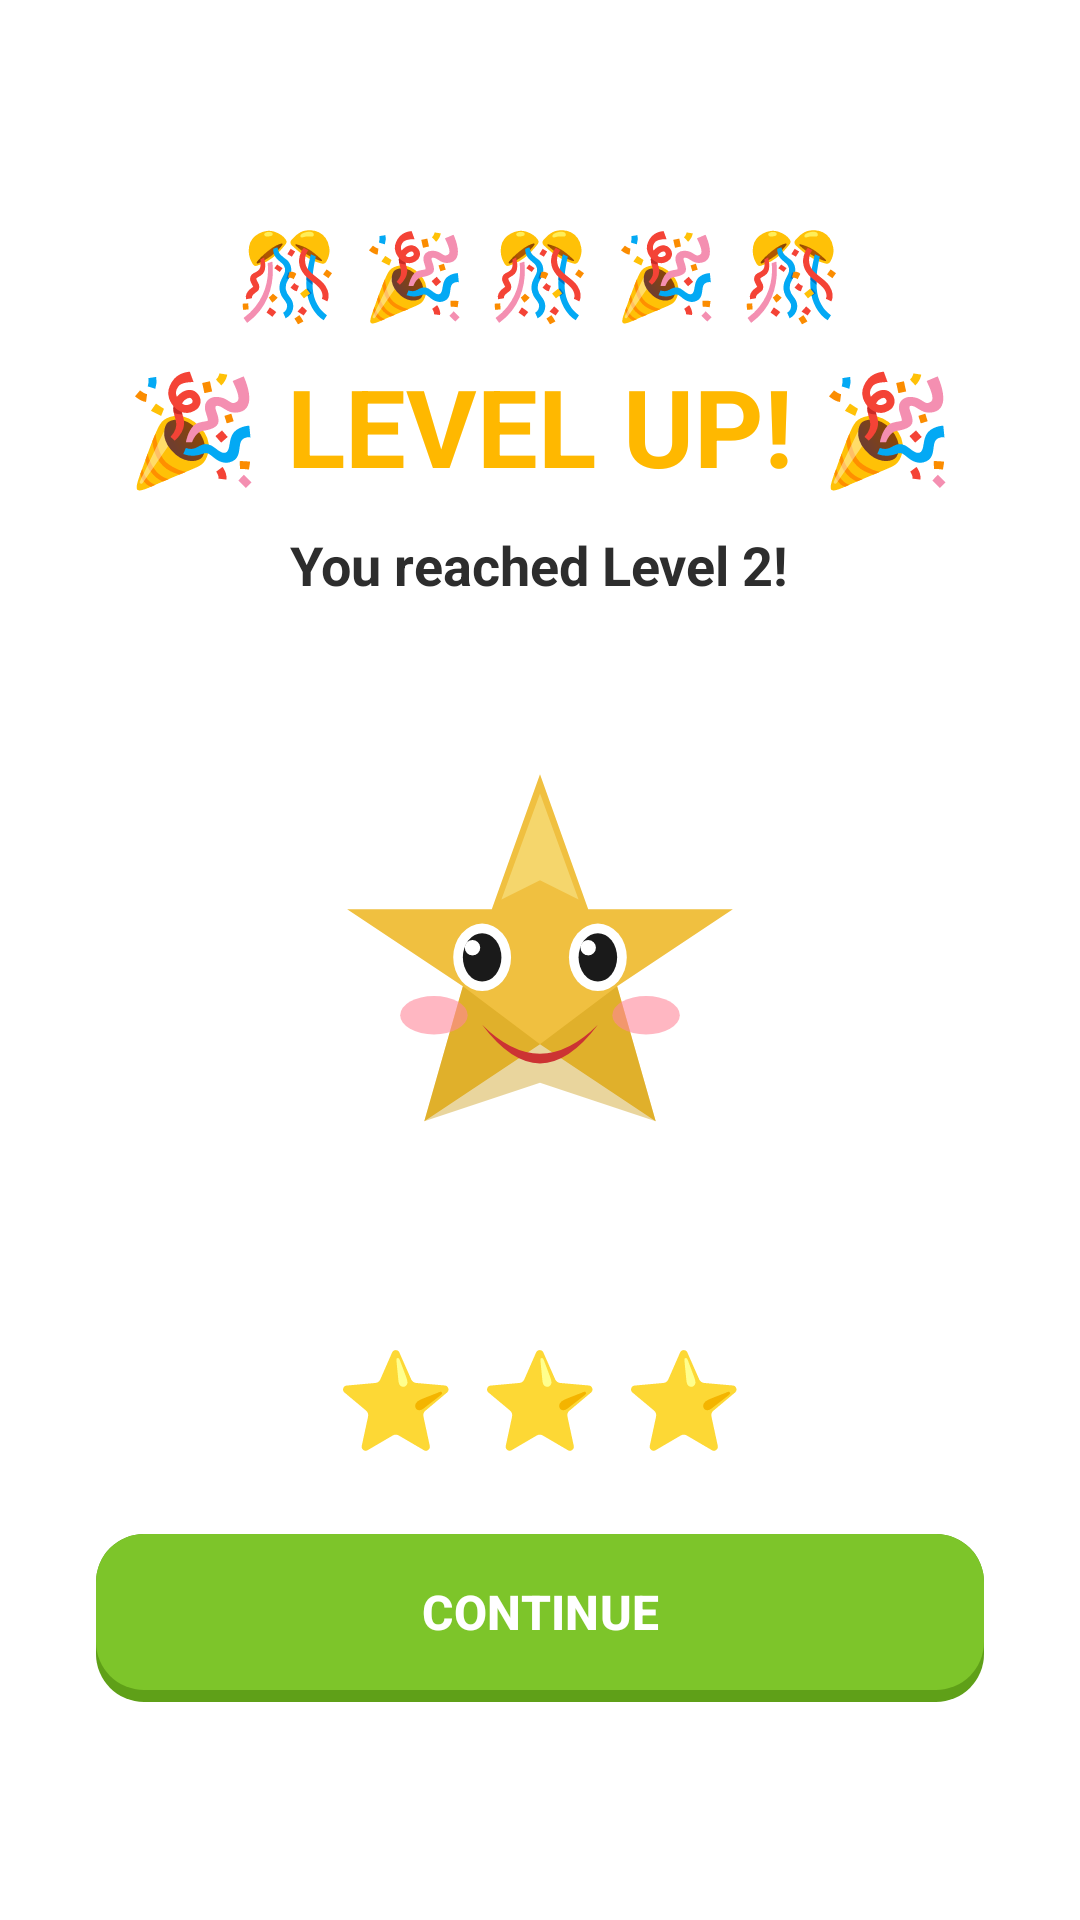

Here is an Android app screen rendered from its layout file. Give the layout XML and the strings, colors and styles it references.
<!-- AndroidManifest.xml: application theme Theme.HobbyMasteryTracker -->
<!-- res/layout/dialog_level_up.xml -->
<?xml version="1.0" encoding="utf-8"?>
<LinearLayout xmlns:android="http://schemas.android.com/apk/res/android"
    android:layout_width="match_parent"
    android:layout_height="match_parent"
    android:background="@color/card_bg"
    android:gravity="center"
    android:orientation="vertical"
    android:padding="32dp">

    
    <TextView
        android:id="@+id/txtConfetti"
        android:layout_width="match_parent"
        android:layout_height="wrap_content"
        android:gravity="center"
        android:text="🎊 🎉 🎊 🎉 🎊"
        android:textSize="28sp"
        android:layout_marginBottom="8dp" />

    
    <TextView
        android:id="@+id/txtLevelUpTitle"
        android:layout_width="wrap_content"
        android:layout_height="wrap_content"
        android:text="🎉 LEVEL UP! 🎉"
        android:textColor="@color/duo_yellow"
        android:textSize="36sp"
        android:textStyle="bold" />

    
    <TextView
        android:id="@+id/txtLevelReached"
        android:layout_width="wrap_content"
        android:layout_height="wrap_content"
        android:layout_marginTop="10dp"
        android:text="You reached Level 2!"
        android:textColor="@color/text_primary"
        android:textSize="18sp"
        android:textStyle="bold" />

    
    <ImageView
        android:id="@+id/imgMascotLevelUp"
        android:layout_width="180dp"
        android:layout_height="180dp"
        android:layout_marginVertical="32dp"
        android:src="@drawable/mascot_image" />

    
    <TextView
        android:id="@+id/txtStars"
        android:layout_width="wrap_content"
        android:layout_height="wrap_content"
        android:text="⭐ ⭐ ⭐"
        android:textSize="32sp"
        android:layout_marginBottom="24dp" />

    
    <FrameLayout
        android:layout_width="match_parent"
        android:layout_height="56dp"
        android:background="@drawable/btn_green_3d">

        <Button
            android:id="@+id/btnContinue"
            android:layout_width="match_parent"
            android:layout_height="52dp"
            android:layout_gravity="top"
            android:background="@drawable/btn_green_face"
            android:text="CONTINUE"
            android:textColor="#FFFFFF"
            android:textSize="16sp"
            android:textStyle="bold"
            android:elevation="0dp" />
    </FrameLayout>

</LinearLayout>
<!-- resources referenced by this layout -->
<resources>
  <color name="card_bg">#FFFFFF</color>
  <color name="duo_yellow">#FFB800</color>
  <color name="text_primary">#2D2D2D</color>
  <!-- drawable btn_green_3d (drawable) -->
  <?xml version="1.0" encoding="utf-8"?>
  <shape xmlns:android="http://schemas.android.com/apk/res/android" android:shape="rectangle">
      <solid android:color="#5FA018" />
      <corners android:radius="16dp" />
  </shape>
  <!-- drawable btn_green_face (drawable) -->
  <?xml version="1.0" encoding="utf-8"?>
  <selector xmlns:android="http://schemas.android.com/apk/res/android">
      <item android:state_pressed="true">
          <shape android:shape="rectangle">
              <solid android:color="#5FA018" />
              <corners android:radius="16dp" />
          </shape>
      </item>
      <item>
          <shape android:shape="rectangle">
              <solid android:color="#7DC52A" />
              <corners android:radius="16dp" />
          </shape>
      </item>
  </selector>
  <!-- drawable mascot_image (drawable) -->
  <?xml version="1.0" encoding="utf-8"?>
  <vector xmlns:android="http://schemas.android.com/apk/res/android"
      android:width="56dp"
      android:height="56dp"
      android:viewportWidth="56"
      android:viewportHeight="56">
  
      
      <path
          android:fillColor="#F0C040"
          android:pathData="M28,8 L33,22 L48,22 L36,30 L40,44 L28,36 L16,44 L20,30 L8,22 L23,22 Z" />
  
      
      <path
          android:fillColor="#F8E080"
          android:fillAlpha="0.7"
          android:pathData="M28,10 L32,21 L28,19 L24,21 Z" />
  
      
      <path
          android:fillColor="#C8960A"
          android:fillAlpha="0.4"
          android:pathData="M16,44 L20,30 L28,36 L36,30 L40,44 L28,40 Z" />
  
      
      <path android:fillColor="#FFFFFF" android:pathData="M22,27 m-3,0 a3,3.5 0 1,0 6,0 a3,3.5 0 1,0 -6,0" />
      <path android:fillColor="#1A1A1A" android:pathData="M22,27 m-2,0 a2,2.5 0 1,0 4,0 a2,2.5 0 1,0 -4,0" />
      <path android:fillColor="#FFFFFF" android:pathData="M21,26 m-0.8,0 a0.8,0.8 0 1,0 1.6,0 a0.8,0.8 0 1,0 -1.6,0" />
  
      
      <path android:fillColor="#FFFFFF" android:pathData="M34,27 m-3,0 a3,3.5 0 1,0 6,0 a3,3.5 0 1,0 -6,0" />
      <path android:fillColor="#1A1A1A" android:pathData="M34,27 m-2,0 a2,2.5 0 1,0 4,0 a2,2.5 0 1,0 -4,0" />
      <path android:fillColor="#FFFFFF" android:pathData="M33,26 m-0.8,0 a0.8,0.8 0 1,0 1.6,0 a0.8,0.8 0 1,0 -1.6,0" />
  
      
      <path android:fillColor="#CC3333" android:pathData="M22,34 Q28,40 34,34 Q28,42 22,34 Z" />
      <path android:fillColor="#FFFFFF" android:pathData="M23,35 Q28,38 33,35 Q28,38 23,35 Z" />
  
      
      <path android:fillColor="#FF8899" android:fillAlpha="0.6" android:pathData="M17,33 m-3.5,0 a3.5,2 0 1,0 7,0 a3.5,2 0 1,0 -7,0" />
      <path android:fillColor="#FF8899" android:fillAlpha="0.6" android:pathData="M39,33 m-3.5,0 a3.5,2 0 1,0 7,0 a3.5,2 0 1,0 -7,0" />
  
  </vector>
  <style name="Theme.HobbyMasteryTracker" parent="Base.Theme.HobbyMasteryTracker" />
  <style name="Base.Theme.HobbyMasteryTracker" parent="Theme.Material3.DayNight.NoActionBar">
          <item name="android:windowBackground">@color/background</item>
          <item name="colorPrimary">@color/duo_green</item>
          <item name="colorPrimaryVariant">@color/duo_green_dark</item>
          <item name="colorSecondary">@color/duo_blue</item>
          <item name="android:statusBarColor">@color/background</item>
          <item name="android:navigationBarColor">@color/card_bg</item>
          <item name="android:windowOptOutEdgeToEdgeEnforcement" tools:targetApi="35">true</item>
      </style>
  <color name="background">#FFF8F0</color>
  <color name="duo_green">#7DC52A</color>
  <color name="duo_green_dark">#5FA018</color>
  <color name="duo_blue">#1CB0F6</color>
</resources>
